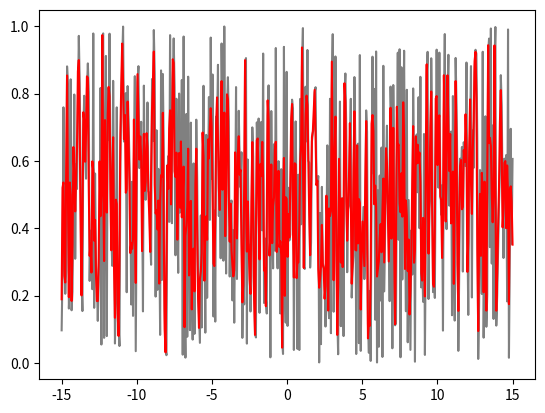

This chart was generated by the following Python code:
# -*- coding: utf-8 -*-
"""
Created on Sat Jan 24 20:39:37 2015

[redacted]
"""

import matplotlib.pyplot as pt
import numpy as np

samples = 500
rg = np.linspace(-15,15,samples)
sn = np.sin(rg)


sn2 = np.sin(2 * rg)
sn3 = np.sin(4 * rg)

snc = sn + 0.5 * sn2 + 0.25 * sn3

s = np.random.rand(samples)

pt.plot(rg, s, 'grey')

def rot(a, offset=1):
    return np.append(a[offset:], a[0 : offset])
    
def onezero(a):
    return (a + rot(a,1))/2.0
    
pt.plot(rg,onezero(s),'r')
